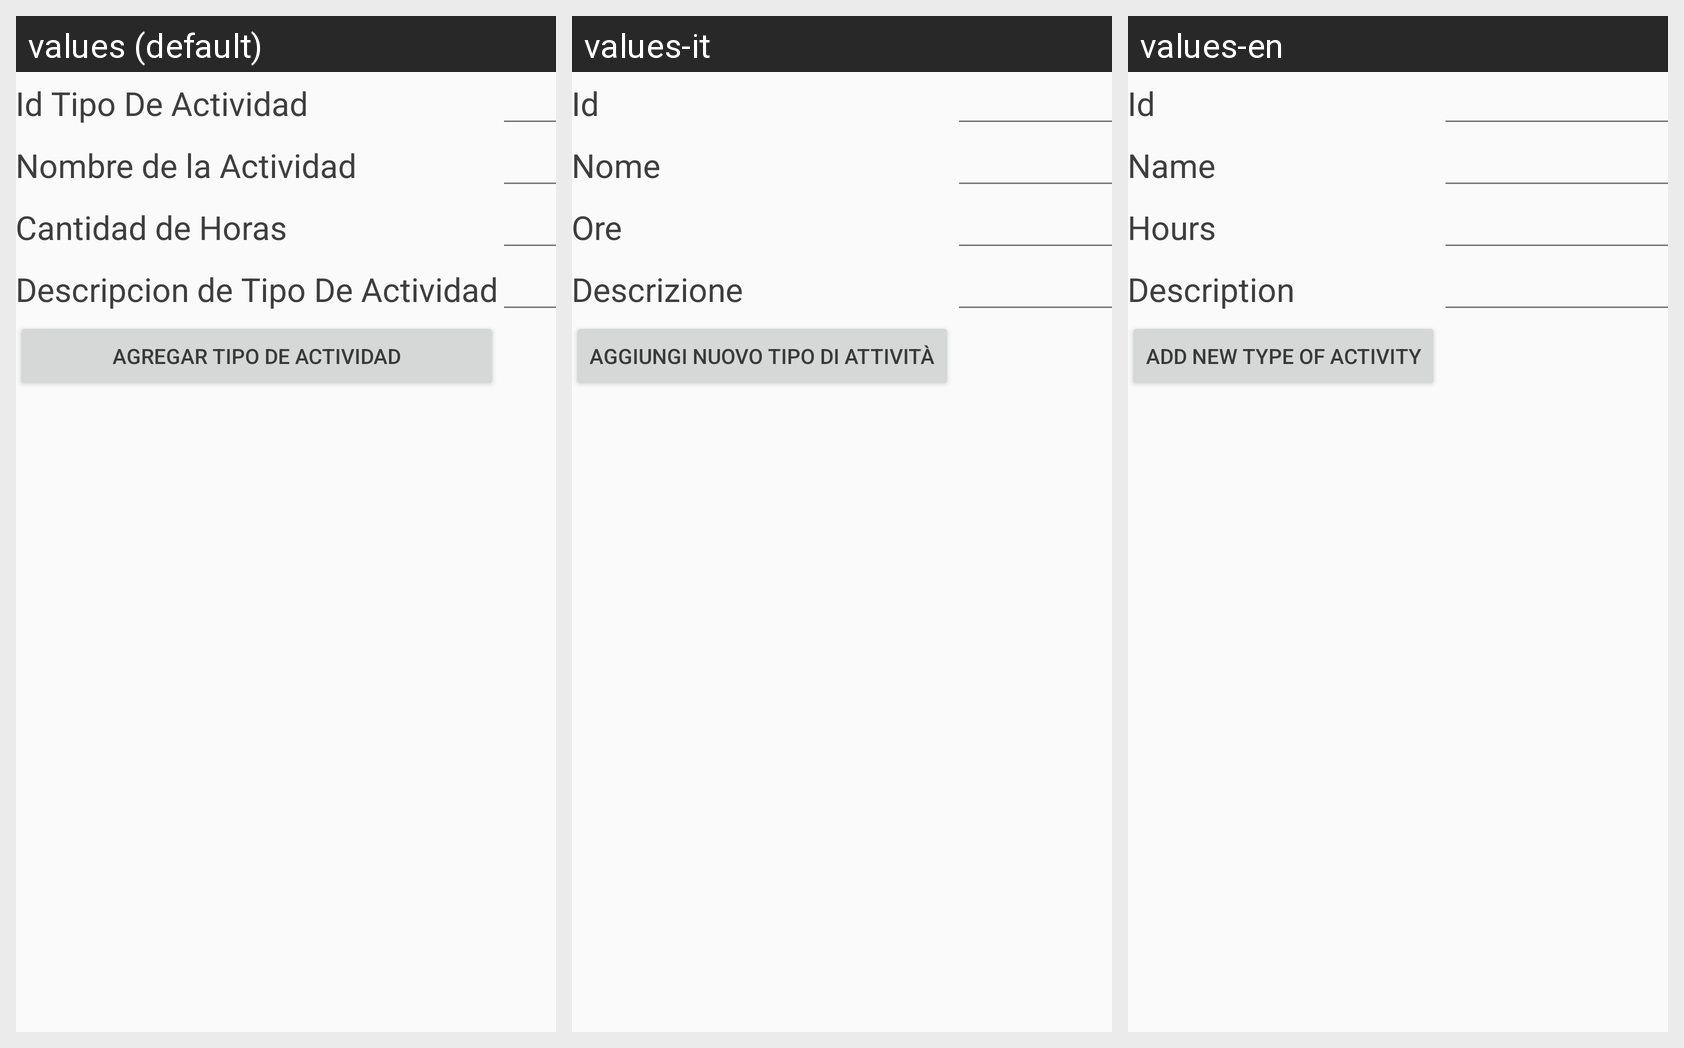

This grid shows one Android layout under several languages. Give, for every string resource on the screen, its name, the default text and each shown locale's text.
Android screen res/layout/activity_agregar_tipo_de_actividad.xml rendered under 3 locales, left to right: values (default), values-it, values-en. Device: Nexus 5 (rendered at 1080×1920; each locale shown at half size, 540×960, under a caption strip naming it); theme AppTheme.
Strings drawn on this screen, with the default value and each locale's value (text and hints the layout hard-codes, and strings that could not be matched under every locale, appear in the picture but are not listed):

IdTipoActividad
  values: Id Tipo De Actividad
  values-it: Id
  values-en: Id

NomActividad
  values: Nombre de la Actividad
  values-it: Nome
  values-en: Name

CantHoras
  values: Cantidad de Horas
  values-it: Ore
  values-en: Hours

DescActividad
  values: Descripcion de Tipo De Actividad
  values-it: Descrizione
  values-en: Description

AgregBtn
  values: Agregar Tipo De Actividad
  values-it: Aggiungi Nuovo Tipo di Attività
  values-en: Add new Type of Activity
